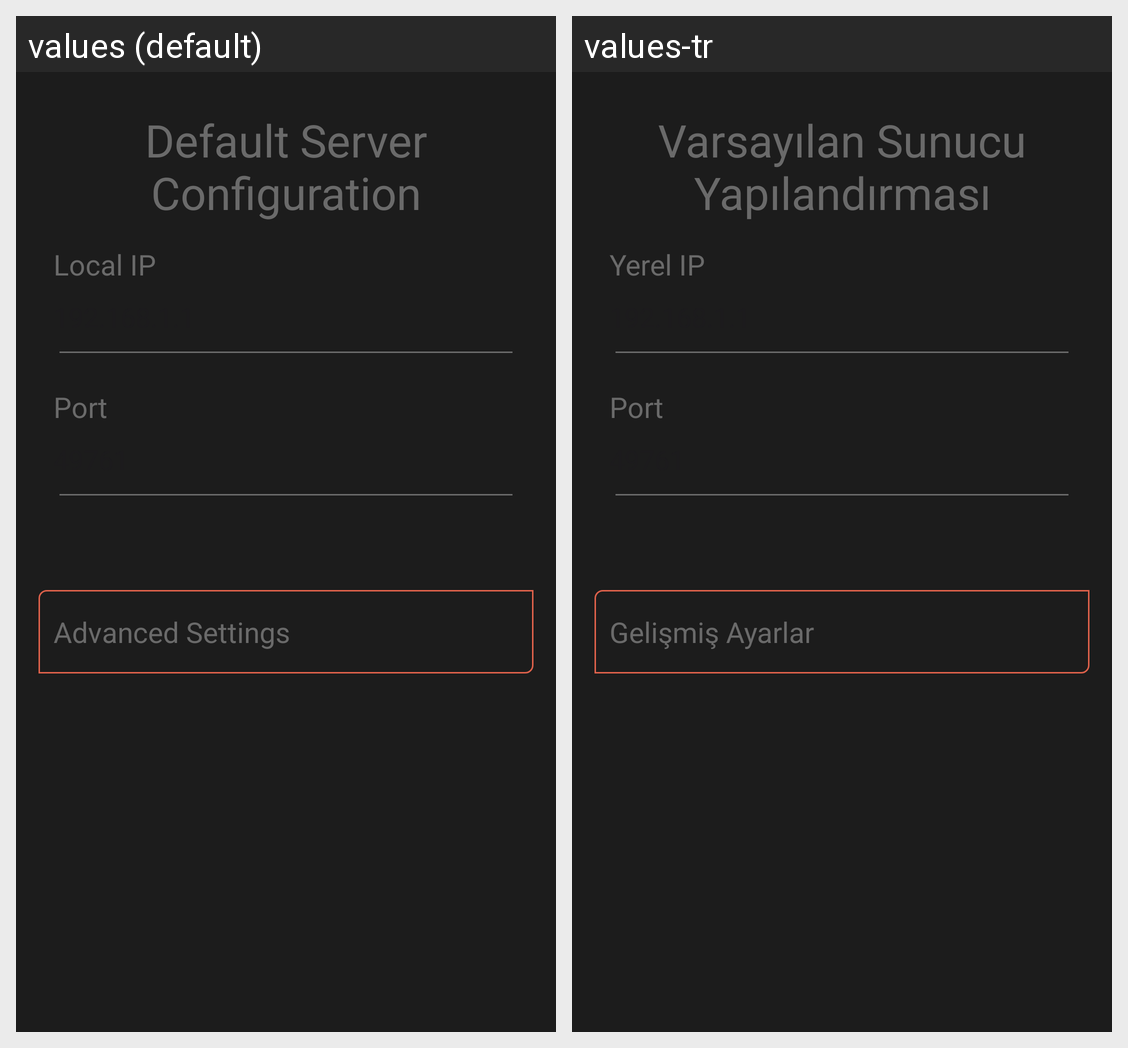

The same Android screen rendered under two of its app's locales, left to right. List the strings drawn on it with the default value and each locale's translation.
Android screen res/layout/fragment_default_server.xml rendered under 2 locales, left to right: values (default), values-tr. Device: Nexus 5 (rendered at 1080×1920; each locale shown at half size, 540×960, under a caption strip naming it); theme Theme.HostMobile.
Strings drawn on this screen, with the default value and each locale's value (text and hints the layout hard-codes, and strings that could not be matched under every locale, appear in the picture but are not listed):

default_server_conf
  values: Default Server Configuration
  values-tr: Varsayılan Sunucu Yapılandırması

local_ip
  values: Local IP
  values-tr: Yerel IP

Port
  values: Port
  values-tr: Port

advanced_settings
  values: Advanced Settings
  values-tr: Gelişmiş Ayarlar
